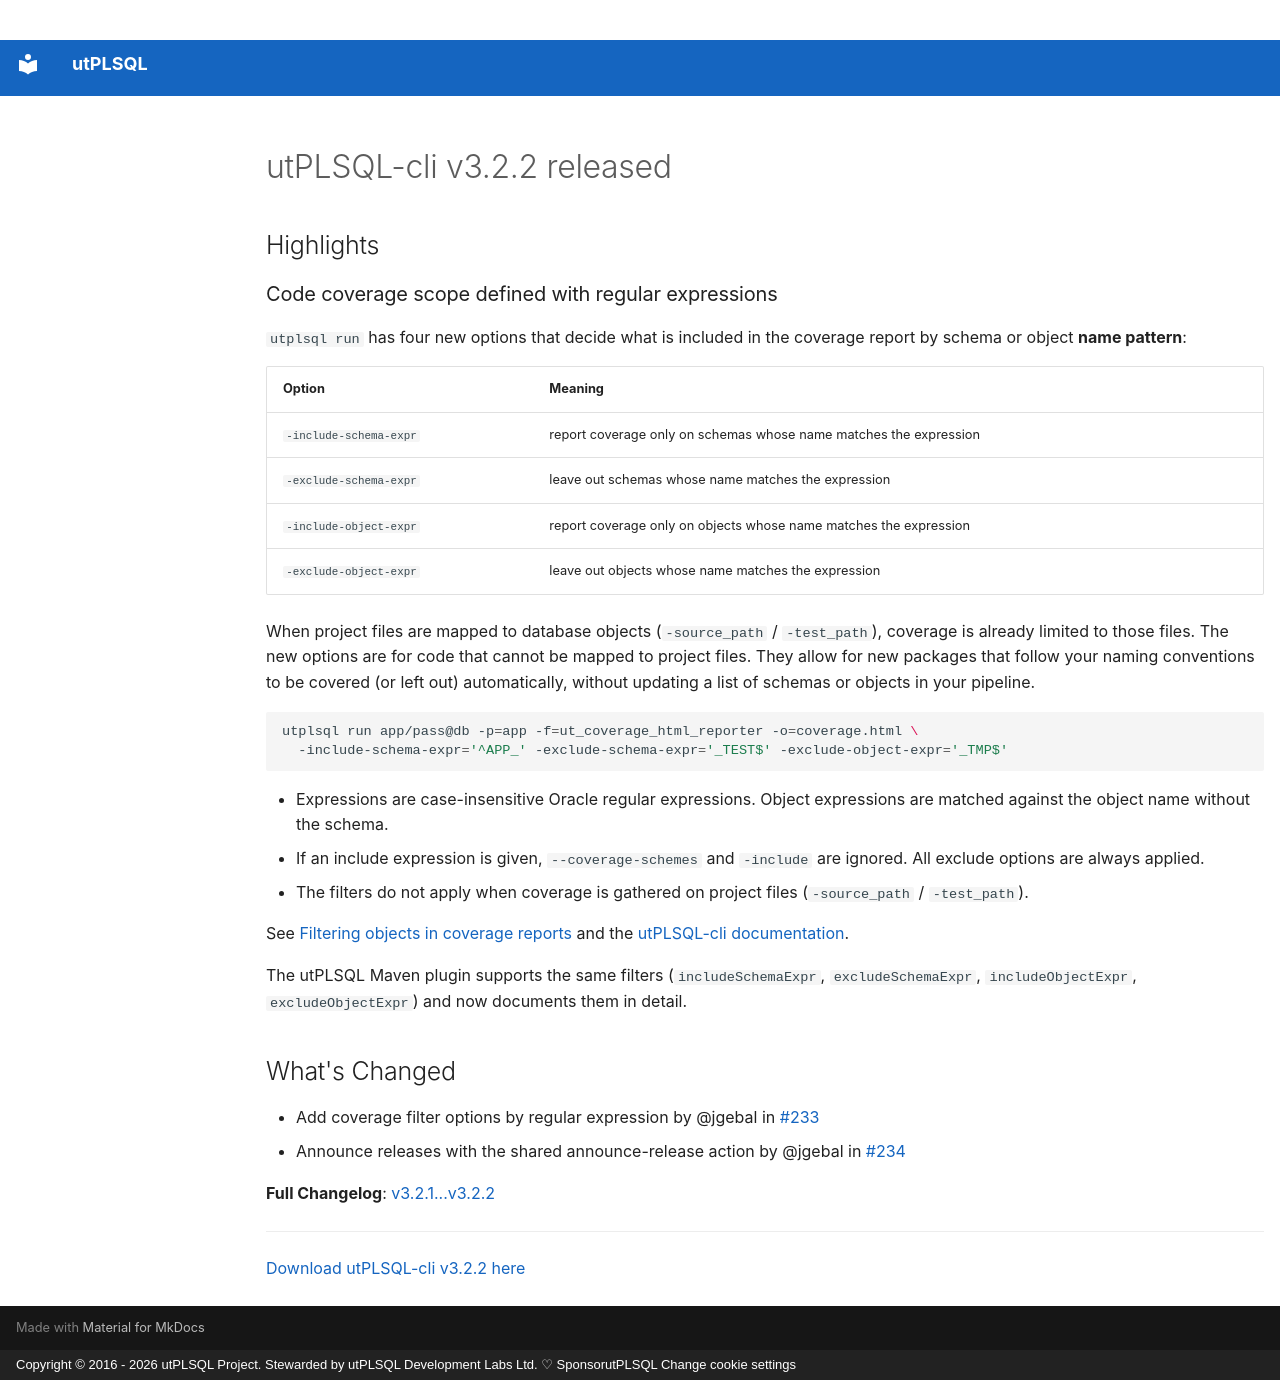

repository: utPLSQL/utPLSQL.github.io · page: announcements/posts/2026/2026-10-17-cli-version3.2.2-released.html · generator: mkdocs · copyright: Copyright © 2016 - 2026 utPLSQL Project. Stewarded by utPLSQL Development Labs Ltd. ♡ SponsorutPLSQL Change cookie settings

---
layout: post
title:  "utPLSQL-cli v3.2.2 released"
date:
  created: 2026-10-17
categories:
  - "releases"
  - "utplsql-cli"
---

## Highlights

### Code coverage scope defined with regular expressions

`utplsql run` has four new options that decide what is included in the coverage report by schema or object **name pattern**:

<!-- more -->
| Option                  | Meaning                                                            |
|-------------------------|--------------------------------------------------------------------|
| `-include-schema-expr`  | report coverage only on schemas whose name matches the expression  |
| `-exclude-schema-expr`  | leave out schemas whose name matches the expression                |
| `-include-object-expr`  | report coverage only on objects whose name matches the expression  |
| `-exclude-object-expr`  | leave out objects whose name matches the expression                |

When project files are mapped to database objects (`-source_path` / `-test_path`), coverage is already limited to those files.
The new options are for code that cannot be mapped to project files. They allow for new packages that follow your naming conventions
to be covered (or left out) automatically, without updating a list of schemas or objects in your pipeline.

```bash
utplsql run app/pass@db -p=app -f=ut_coverage_html_reporter -o=coverage.html \
  -include-schema-expr='^APP_' -exclude-schema-expr='_TEST$' -exclude-object-expr='_TMP$'
```

- Expressions are case-insensitive Oracle regular expressions. Object expressions are matched against the object name without the schema.
- If an include expression is given, `--coverage-schemes` and `-include` are ignored. All exclude options are always applied.
- The filters do not apply when coverage is gathered on project files (`-source_path` / `-test_path`).

See [Filtering objects in coverage reports](https://www.utplsql.org/utPLSQL/latest/userguide/coverage.html#filtering-objects-in-coverage-reports)
and the [utPLSQL-cli documentation](https://www.utplsql.org/utPLSQL-cli.html).

The utPLSQL Maven plugin supports the same filters (`includeSchemaExpr`, `excludeSchemaExpr`, `includeObjectExpr`, `excludeObjectExpr`)
and now documents them in detail.


## What's Changed
* Add coverage filter options by regular expression by @jgebal in [#233](https://github.com/utPLSQL/utPLSQL-cli/pull/233)
* Announce releases with the shared announce-release action by @jgebal in [#234](https://github.com/utPLSQL/utPLSQL-cli/pull/234)


**Full Changelog**: [v3.2.1...v3.2.2](https://github.com/utPLSQL/utPLSQL-cli/compare/v3.2.1...v3.2.2)

----------------------------
[Download utPLSQL-cli v3.2.2 here](https://github.com/utPLSQL/utPLSQL-cli/releases/tag/v3.2.2)
